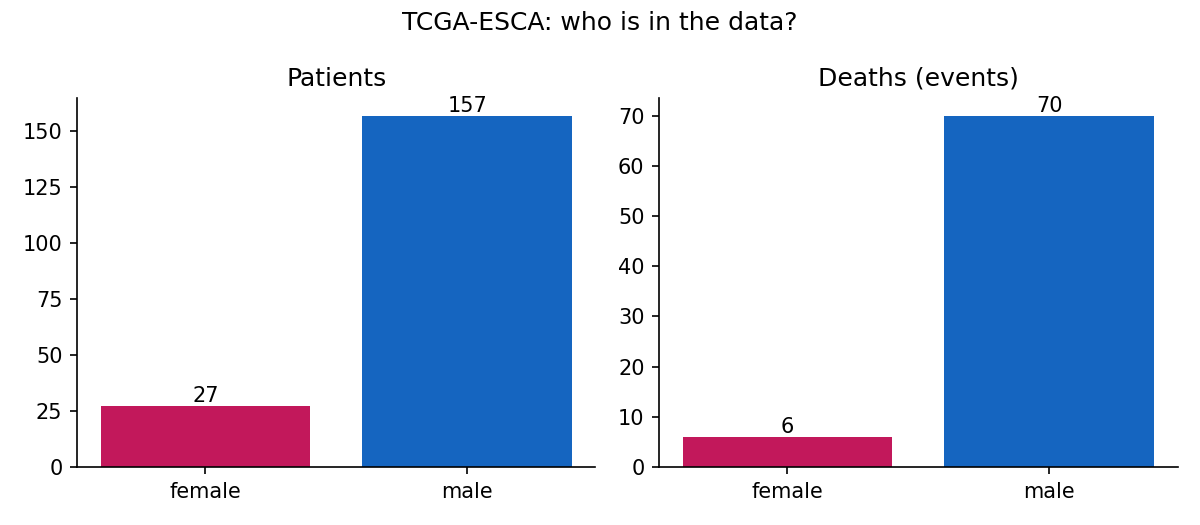

The table this chart was drawn from, first rows:
cancer, sex, n_patients, pct_of_cohort, n_deaths, median_age, pct_missing_stage, pct_missing_age, pct_missing_survival
ESCA, female, 27, 14.7, 6, 67.0, 7.4, 0.0, 0.0
ESCA, male, 157, 85.3, 70, 60.0, 13.4, 0.0, 0.0
